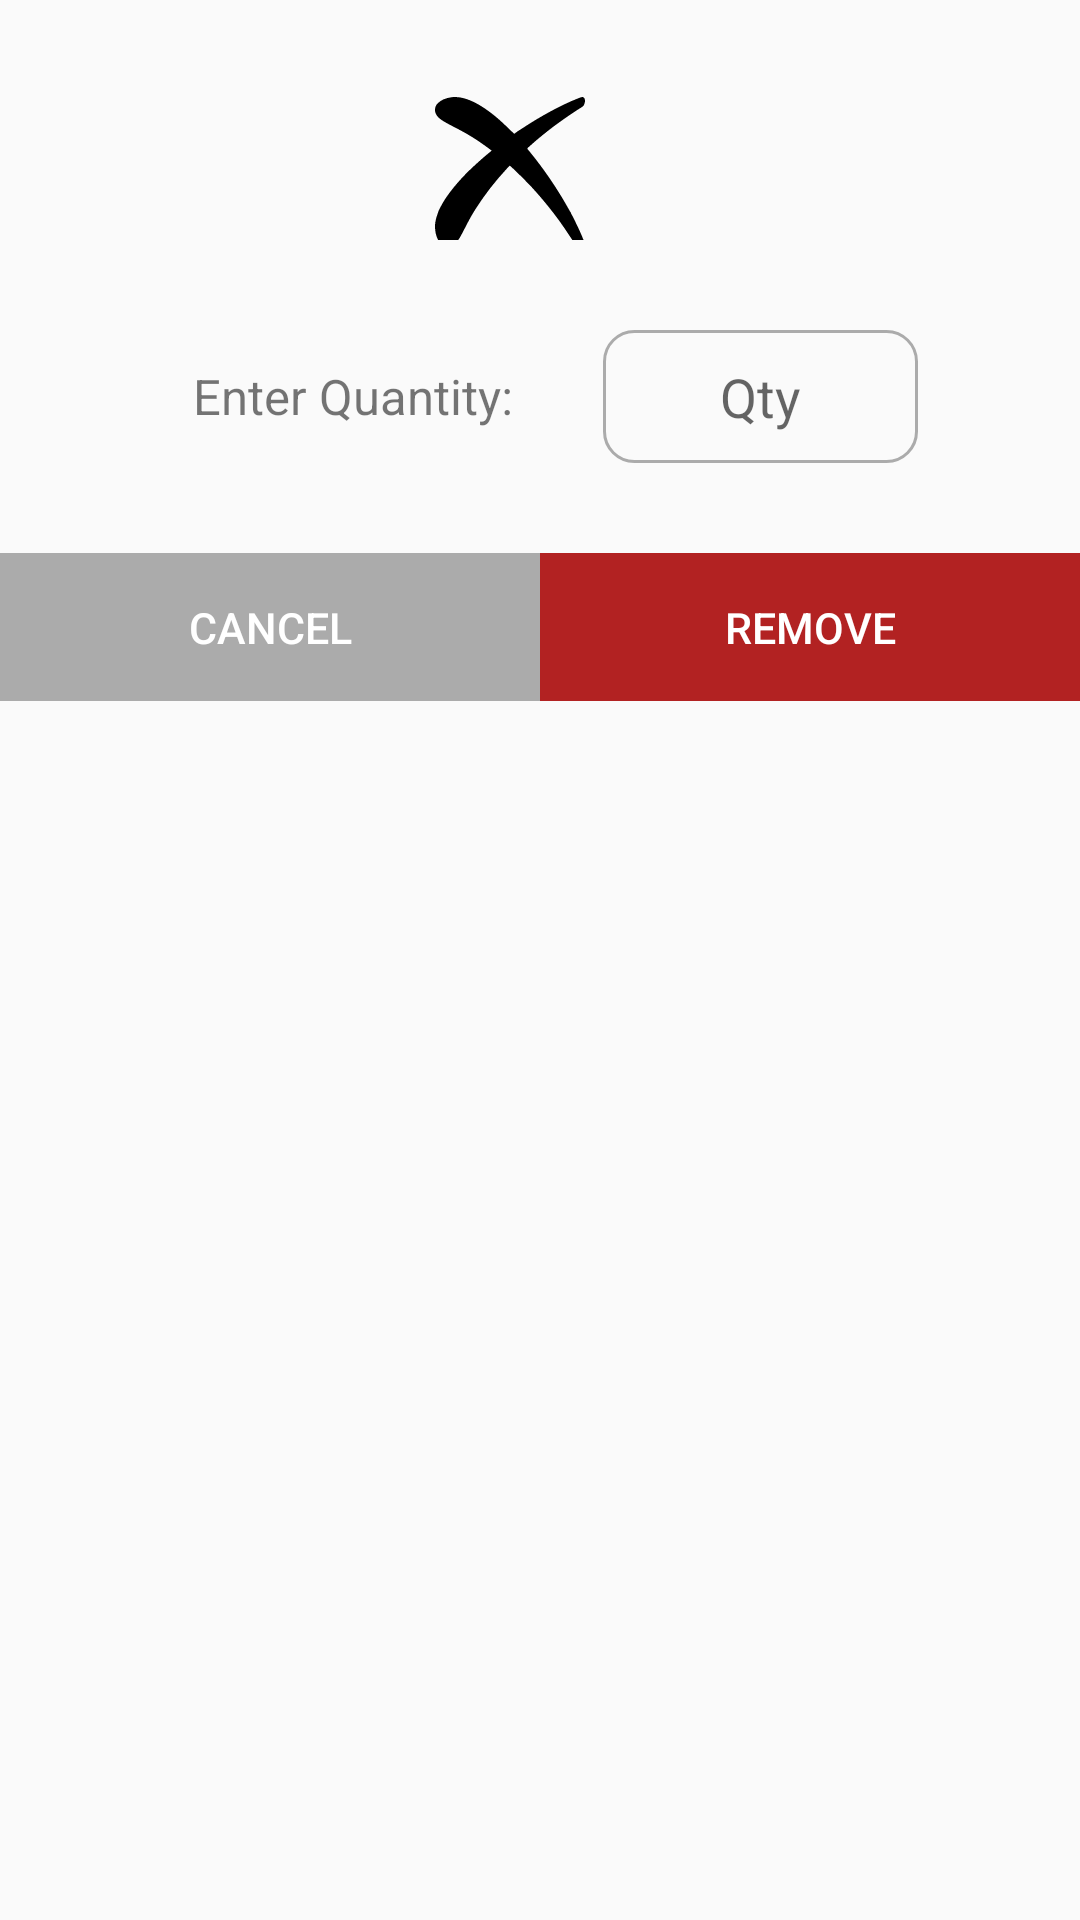

Android layout source for this screen:
<!-- AndroidManifest.xml: application theme AppTheme -->
<!-- res/layout/dialog_confirm_remove_food.xml -->
<?xml version="1.0" encoding="utf-8"?>
<androidx.constraintlayout.widget.ConstraintLayout
    xmlns:android="http://schemas.android.com/apk/res/android"
    android:layout_width="match_parent"
    android:layout_height="match_parent"
    xmlns:app="http://schemas.android.com/apk/res-auto">

    <LinearLayout
        android:id="@+id/removeFoodMessage_layout"
        android:layout_width="match_parent"
        android:layout_height="wrap_content"
        android:orientation="horizontal"
        android:layout_marginTop="25dp"
        android:layout_marginHorizontal="30dp"
        android:gravity="center"
        app:layout_constraintTop_toTopOf="parent"
        app:layout_constraintStart_toStartOf="parent"
        app:layout_constraintEnd_toEndOf="parent">

        <ImageView
            android:layout_width="50dp"
            android:layout_height="wrap_content"
            android:src="@drawable/cancel_icon"
            android:tint="@color/black"
            android:adjustViewBounds="true"
            android:layout_gravity="center"
            android:layout_marginEnd="20dp"
            android:layout_marginTop="5dp"/>

        <TextView
            android:id="@+id/removeFoodMessage_textView"
            android:layout_width="wrap_content"
            android:layout_height="wrap_content"
            android:textSize="8pt"
            android:gravity="center_horizontal"
            app:layout_constraintTop_toTopOf="parent"
            app:layout_constraintStart_toStartOf="parent"
            app:layout_constraintEnd_toEndOf="parent"/>
    </LinearLayout>

    <LinearLayout
        android:id="@+id/removeFoodQuantity_layout"
        android:layout_width="wrap_content"
        android:layout_height="wrap_content"
        android:orientation="horizontal"
        android:paddingVertical="20dp"
        app:layout_constraintTop_toBottomOf="@id/removeFoodMessage_layout"
        app:layout_constraintStart_toStartOf="parent"
        app:layout_constraintEnd_toEndOf="parent">

        <TextView
            android:layout_width="wrap_content"
            android:layout_height="wrap_content"
            android:text="@string/add_food_quantity_label"
            android:layout_gravity="center"
            android:textSize="8pt"
            android:layout_marginHorizontal="20dp"/>

        <EditText
            android:id="@+id/removeFoodQuantity_editText"
            android:layout_width="wrap_content"
            android:layout_height="wrap_content"
            android:hint="@string/add_food_quantity_hint"
            android:inputType="number"
            android:gravity="center"
            android:ems="5"
            android:background="@drawable/edit_text_border"
            android:layout_margin="10dp"/>
    </LinearLayout>

    <LinearLayout
        android:layout_width="match_parent"
        android:layout_height="wrap_content"
        android:orientation="horizontal"
        android:gravity="center"
        app:layout_constraintTop_toBottomOf="@id/removeFoodQuantity_layout"
        app:layout_constraintStart_toStartOf="parent"
        app:layout_constraintEnd_toEndOf="parent">

        <Button
            android:id="@+id/removeFoodCancel_button"
            android:layout_width="0dp"
            android:layout_height="wrap_content"
            android:layout_weight="0.5"
            android:paddingVertical="15dp"
            android:text="@string/remove_food_cancel_button"
            android:textColor="@color/white"
            android:textSize="7pt"
            android:background="@drawable/button_gray"/>

        <Button
            android:id="@+id/removeFoodConfirm_button"
            android:layout_width="0dp"
            android:layout_height="wrap_content"
            android:layout_weight="0.5"
            android:paddingVertical="15dp"
            android:text="@string/remove_food_confirm_button"
            android:textColor="@color/white"
            android:textSize="7pt"
            android:background="@drawable/button_red"/>
    </LinearLayout>
</androidx.constraintlayout.widget.ConstraintLayout>
<!-- resources referenced by this layout -->
<resources>
  <color name="black">#000000</color>
  <color name="white">#FFFFFF</color>
  <!-- drawable button_gray (drawable-v24) -->
  <?xml version="1.0" encoding="utf-8"?>
  <shape xmlns:android="http://schemas.android.com/apk/res/android">
      <stroke
          android:width="1dp"
          android:color="@color/darkGray" />
      <solid
          android:color="@color/darkGray"
          android:paddingLeft="10dp"
          android:paddingTop="10dp"/>
      <padding
          android:left="10dp"
          android:top="10dp"
          android:right="10dp"
          android:bottom="10dp"/>
  </shape>
  <!-- drawable button_red (drawable) -->
  <?xml version="1.0" encoding="utf-8"?>
  <shape xmlns:android="http://schemas.android.com/apk/res/android">
      <stroke
          android:width="1dp"
          android:color="@color/red" />
      <solid
          android:color="@color/red"
          android:paddingLeft="10dp"
          android:paddingTop="10dp"/>
      <padding
          android:left="10dp"
          android:top="10dp"
          android:right="10dp"
          android:bottom="10dp"/>
  </shape>
  <!-- drawable cancel_icon: vector/xml drawable (drawable, 2403 chars, omitted) -->
  <!-- drawable edit_text_border (drawable) -->
  <?xml version="1.0" encoding="utf-8"?>
  <shape xmlns:android="http://schemas.android.com/apk/res/android">
      <stroke
          android:width="1dp"
          android:color="@color/darkGray" />
      <solid
          android:color="#00FFFFFF"
          android:paddingLeft="10dp"
          android:paddingTop="10dp"/>
      <padding
          android:left="10dp"
          android:top="10dp"
          android:right="10dp"
          android:bottom="10dp"/>
  
      <corners android:radius="10dp"/>
  </shape>
  <string name="add_food_quantity_hint">Qty</string>
  <string name="add_food_quantity_label">Enter Quantity:</string>
  <string name="remove_food_cancel_button">Cancel</string>
  <string name="remove_food_confirm_button">Remove</string>
  <style name="AppTheme" parent="Theme.AppCompat.Light.DarkActionBar">
          
          <item name="colorPrimary">@color/colorPrimary</item>
          <item name="colorPrimaryDark">@color/colorPrimaryDark</item>
          <item name="colorAccent">@color/colorAccent</item>
      </style>
  <color name="darkGray">#ABABAB</color>
  <color name="red">#B22222</color>
  <color name="colorPrimary">#008577</color>
  <color name="colorPrimaryDark">#00574B</color>
  <color name="colorAccent">#D81B60</color>
</resources>
